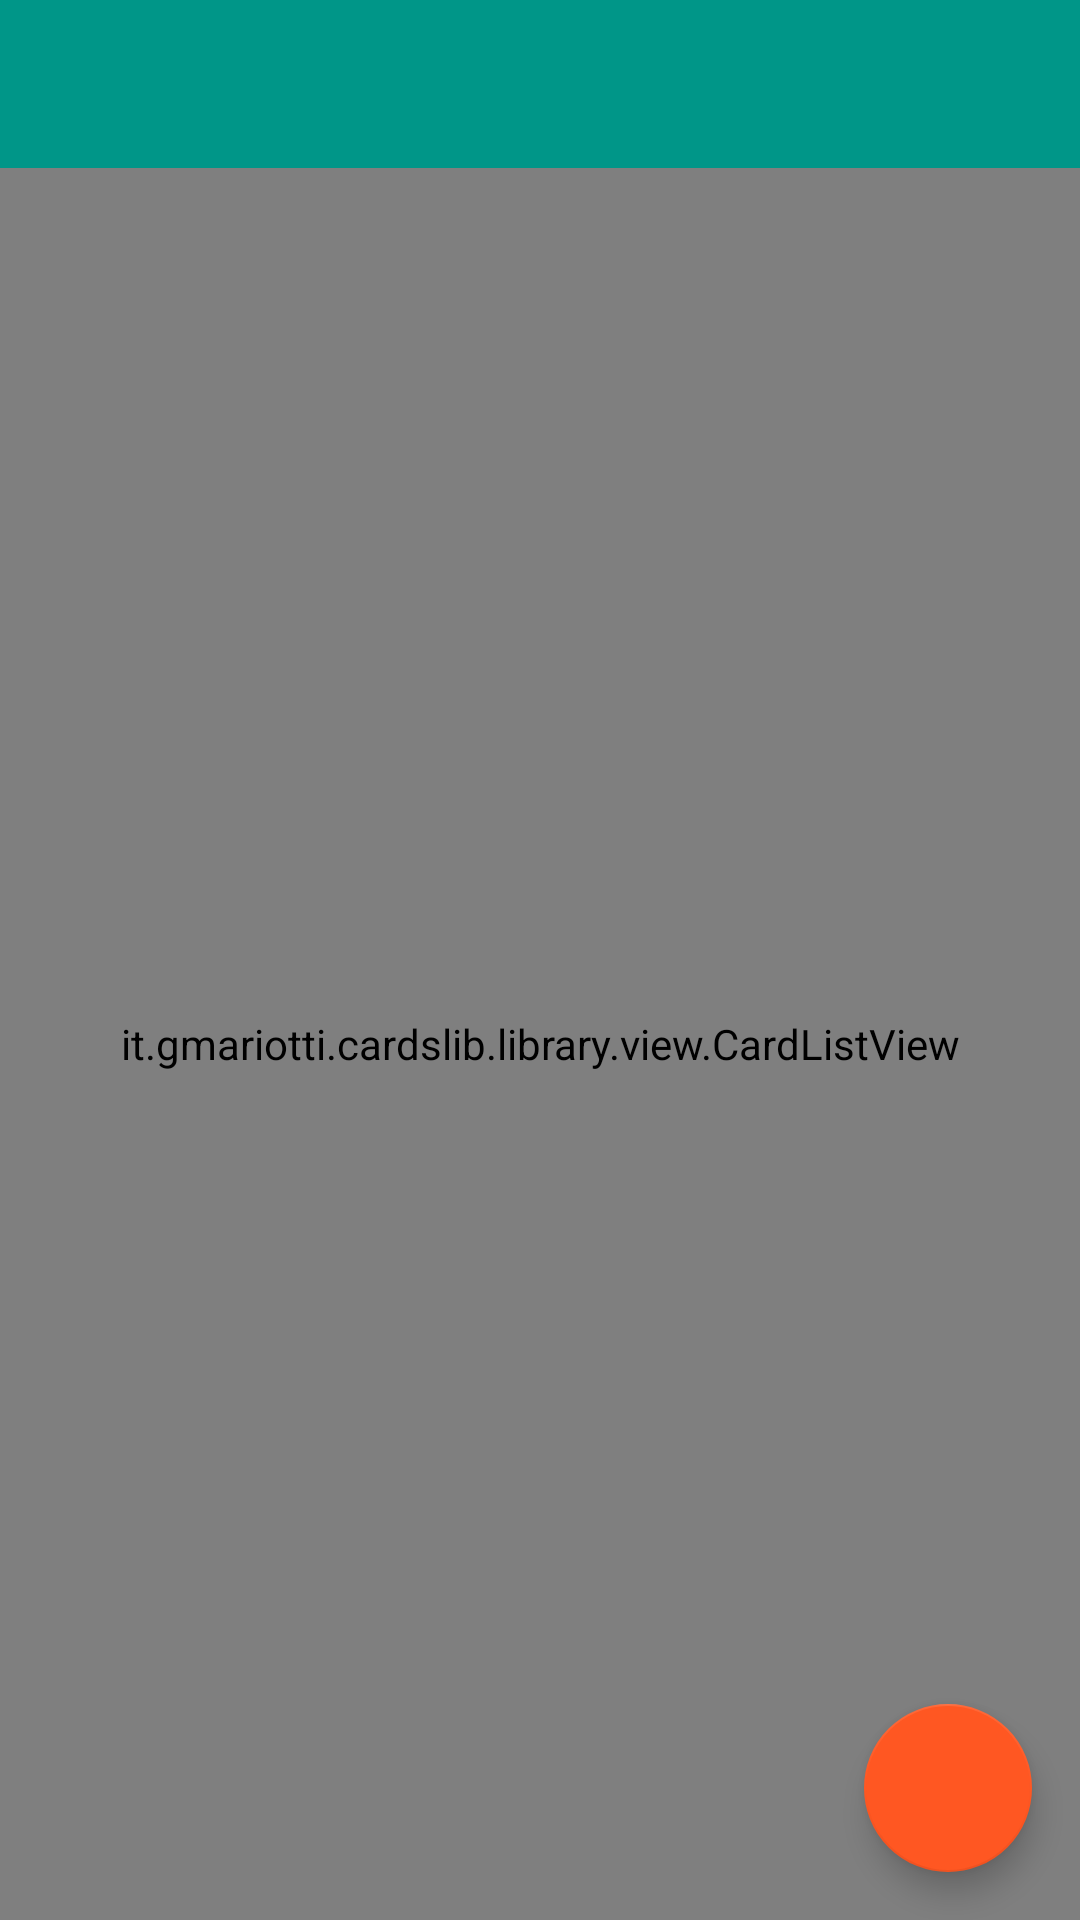

Layout XML and referenced resources for this Android screen:
<!-- AndroidManifest.xml: application theme MyMaterialTheme -->
<!-- res/layout/activity_main.xml -->
<android.support.design.widget.CoordinatorLayout
    android:id="@+id/main_content"
    xmlns:android="http://schemas.android.com/apk/res/android"
    android:layout_width="match_parent"
    android:layout_height="match_parent"
    xmlns:app="http://schemas.android.com/apk/res-auto">

    <RelativeLayout
        android:layout_width="match_parent"
        android:layout_height="match_parent">

        <android.support.design.widget.AppBarLayout
            android:layout_width="match_parent"
            android:layout_height="wrap_content"
            android:theme="@style/ThemeOverlay.AppCompat.Dark.ActionBar"
            android:id="@+id/tool">

            <android.support.v7.widget.Toolbar
                android:id="@+id/toolbarMain"
                android:layout_width="match_parent"
                android:layout_height="?attr/actionBarSize"
                android:background="?attr/colorPrimary"
                app:layout_scrollFlags="scroll|enterAlways"
                app:popupTheme="@style/ThemeOverlay.AppCompat.Dark.ActionBar">
            </android.support.v7.widget.Toolbar>

        </android.support.design.widget.AppBarLayout>

        <it.gmariotti.cardslib.library.view.CardListView
            android:layout_below="@+id/tool"
            android:layout_width="match_parent"
            android:layout_height="match_parent"
            android:id="@+id/myList"/>

    </RelativeLayout>

    <android.support.design.widget.FloatingActionButton
        android:id="@+id/addFAB"
        android:layout_width="wrap_content"
        android:layout_height="wrap_content"
        android:layout_gravity="bottom|end"
        android:src="@drawable/ic_add"
        android:layout_marginRight="16dp"
        android:layout_marginBottom="16dp"
        />

</android.support.design.widget.CoordinatorLayout>
<!-- resources referenced by this layout -->
<resources>
  <style name="MyMaterialTheme" parent="MyMaterialTheme.Base">
          
      </style>
  <style name="MyMaterialTheme.Base" parent="Theme.AppCompat.Light.DarkActionBar">
          <item name="windowNoTitle">true</item>
          <item name="windowActionBar">false</item>
          <item name="colorPrimaryDark">@color/primaryColorDark</item>
          <item name="colorPrimary">@color/primaryColor</item>
          <item name="colorAccent">@color/accentColor</item>
      </style>
  <color name="primaryColorDark">#00796b</color>
  <color name="primaryColor">#009688</color>
  <color name="accentColor">#FF5722</color>
</resources>
